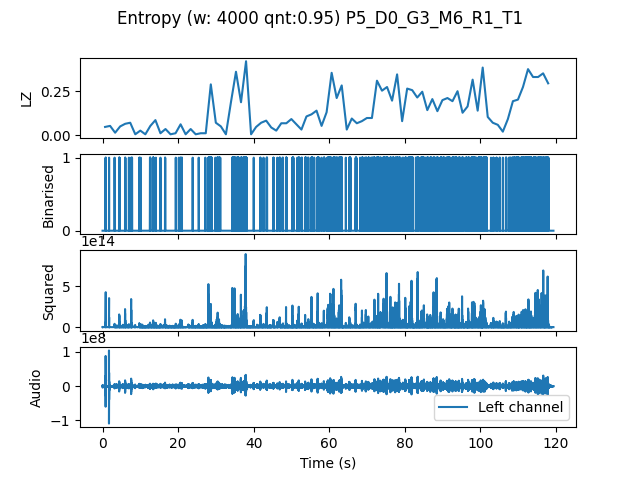

Data behind this chart, as committed beside it:
, t0, LZ, CTW
mean, 358208, 0.1394, 0.2149
0.0, 0.0, 0.04786, 0.04003
1.333, 1.333, 0.05385, 0.05519
2.667, 2.667, 0.01496, 0.007313
4.0, 4.0, 0.05085, 0.05263
5.333, 5.333, 0.06581, 0.07744
6.667, 6.667, 0.07179, 0.09832
8.0, 8.0, 0.005983, 0.0006453
9.333, 9.333, 0.02692, 0.02713
10.67, 10.67, 0.005983, 0.0006453
12.0, 12.0, 0.05385, 0.1096
13.33, 13.33, 0.08675, 0.1616
14.67, 14.67, 0.01197, 0.003522
16.0, 16.0, 0.0359, 0.03626
17.33, 17.33, 0.005983, 0.0006453
18.67, 18.67, 0.01197, 0.009729
20.0, 20.0, 0.06282, 0.09114
21.33, 21.33, 0.005983, 0.0006453
22.67, 22.67, 0.0359, 0.0455
24.0, 24.0, 0.005983, 0.0006453
25.33, 25.33, 0.01197, 0.003432
26.67, 26.67, 0.01197, 0.003432
28.0, 28.0, 0.2902, 0.5166
29.33, 29.33, 0.07179, 0.1339
30.67, 30.67, 0.05085, 0.04938
32.0, 32.0, 0.005983, 0.0006453
33.33, 33.33, 0.1885, 0.3173
34.67, 34.67, 0.362, 0.4442
36.0, 36.0, 0.1885, 0.2623
37.33, 37.33, 0.4218, 0.9452
38.67, 38.67, 0.005983, 0.0006453
40.0, 40.0, 0.04786, 0.05346
41.33, 41.33, 0.07179, 0.07967
42.67, 42.67, 0.08376, 0.1145
44.0, 44.0, 0.04487, 0.06864
45.33, 45.33, 0.02692, 0.02251
46.67, 46.67, 0.0688, 0.07093
48.0, 48.0, 0.0688, 0.07964
49.33, 49.33, 0.09273, 0.1366
50.67, 50.67, 0.06282, 0.1487
52.0, 52.0, 0.03291, 0.02459
53.33, 53.33, 0.1077, 0.1349
54.67, 54.67, 0.1197, 0.2112
56.0, 56.0, 0.1406, 0.1716
57.33, 57.33, 0.05385, 0.1304
58.67, 58.67, 0.1316, 0.1898
60.0, 60.0, 0.356, 0.4955
61.33, 61.33, 0.2124, 0.336
62.67, 62.67, 0.2842, 0.5646
64.0, 64.0, 0.03291, 0.1531
65.33, 65.33, 0.09573, 0.1281
66.67, 66.67, 0.0688, 0.09044
68.0, 68.0, 0.08077, 0.1273
69.33, 69.33, 0.09872, 0.1365
70.67, 70.67, 0.09872, 0.1994
72.0, 72.0, 0.3111, 0.4188
73.33, 73.33, 0.2543, 0.323
74.67, 74.67, 0.2752, 0.4828
76.0, 76.0, 0.1974, 0.3418
77.33, 77.33, 0.347, 0.4884
... 30 more rows
